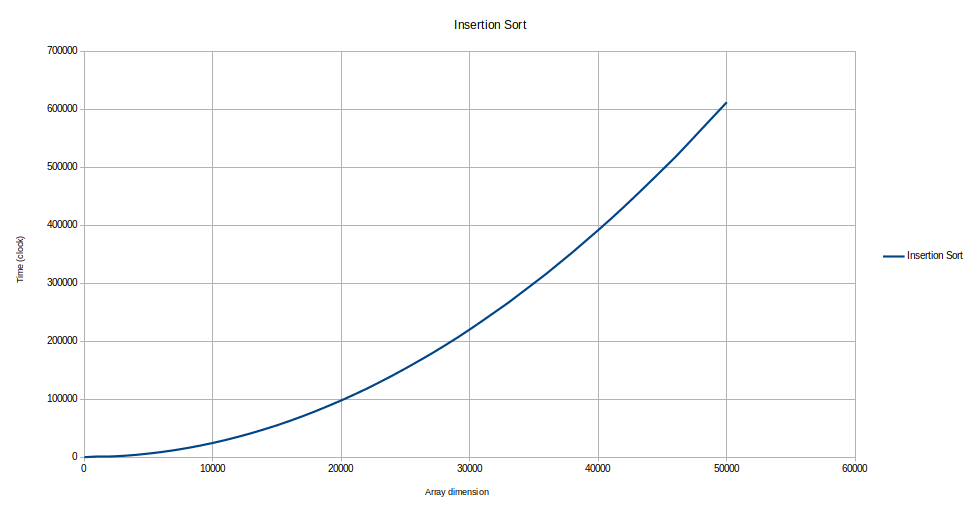

The table this chart was drawn from, first rows:
Dimension (n), Insertion Sort
0, 0.2
1000, 313.8
2000, 1004
3000, 2234
4000, 3939
5000, 6193
6000, 8874
7000, 12044
8000, 15719
9000, 19900
10000, 24562
11000, 29692
12000, 35337
13000, 41397
14000, 48065
15000, 55063
16000, 62672
17000, 70779
18000, 79369
19000, 88501
20000, 97923
21000, 107949
22000, 118406
23000, 129547
24000, 141087
25000, 153106
26000, 165630
27000, 178417
28000, 191913
29000, 205782
30000, 220361
31000, 235452
32000, 250947
33000, 266490
34000, 283282
35000, 300110
36000, 317174
37000, 335297
38000, 353517
39000, 372649
40000, 391732
41000, 411415
42000, 431822
43000, 452761
44000, 474155
45000, 495866
46000, 517659
47000, 540994
48000, 564836
49000, 588459
50000, 612155
